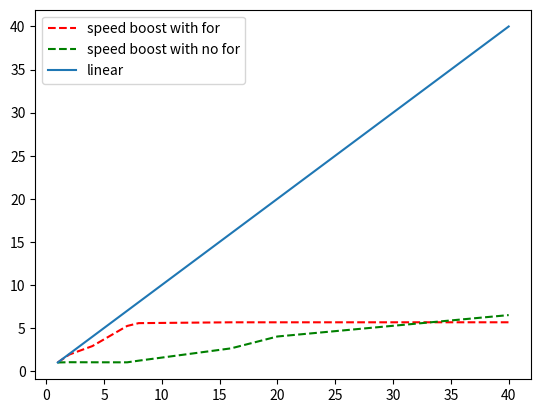

Here is the Python script that generated this plot:
import numpy as np
import matplotlib.pyplot as plt

plt.plot([1,2,4,7,8,16,20,40],[1,1.921,2.907,5.238,5.567,5.663,5.663,5.666], "r--", label="speed boost with for")
plt.plot([1,2,4,7,8,16,20,40],[1,1.031,1.022,1.017,1.21,2.642,4.017,6.5], "g--", label="speed boost with no for")
plt.plot([1,40],[1,40], label="linear")
plt.legend()
plt.show()
